Run: headless pygame with SDL's dummy video driver; simulated clock (each Clock.tick advances the game by its frame time, no real sleeping); random seed 0; keys injected as events and as key.get_pressed() state; no mouse input.
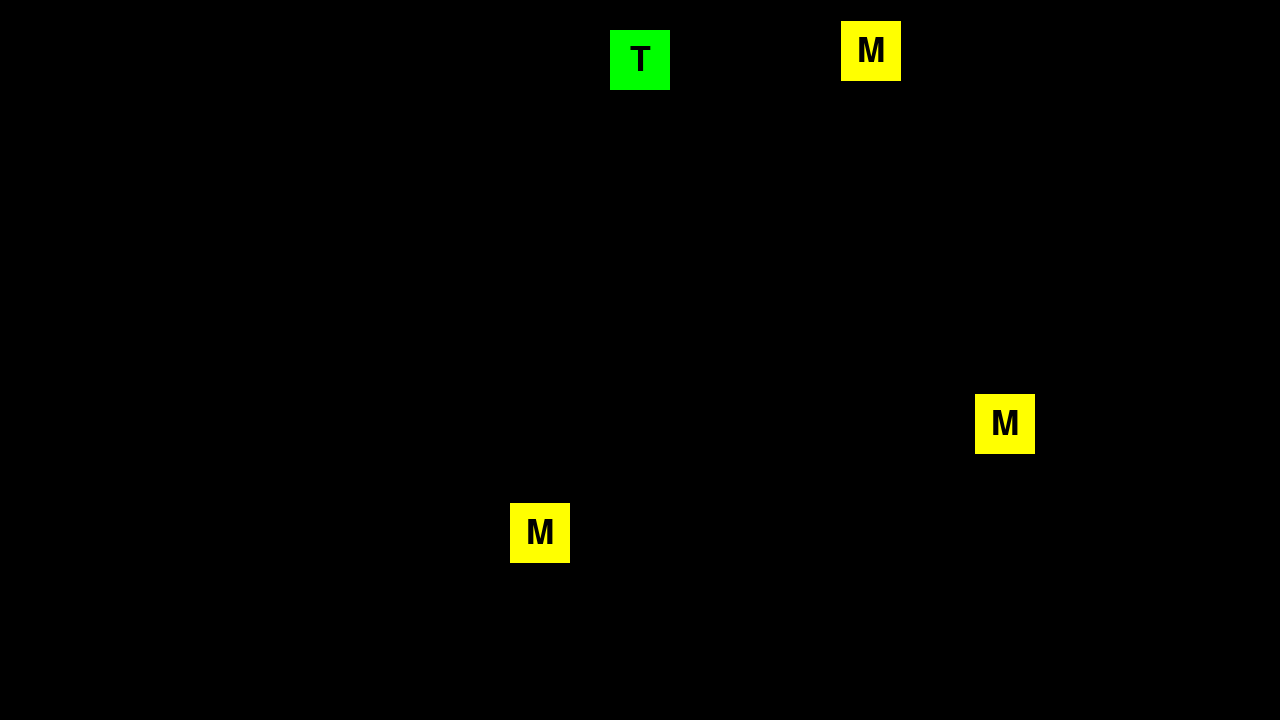
Frame 1 of 4 · flips 1–60 · no input
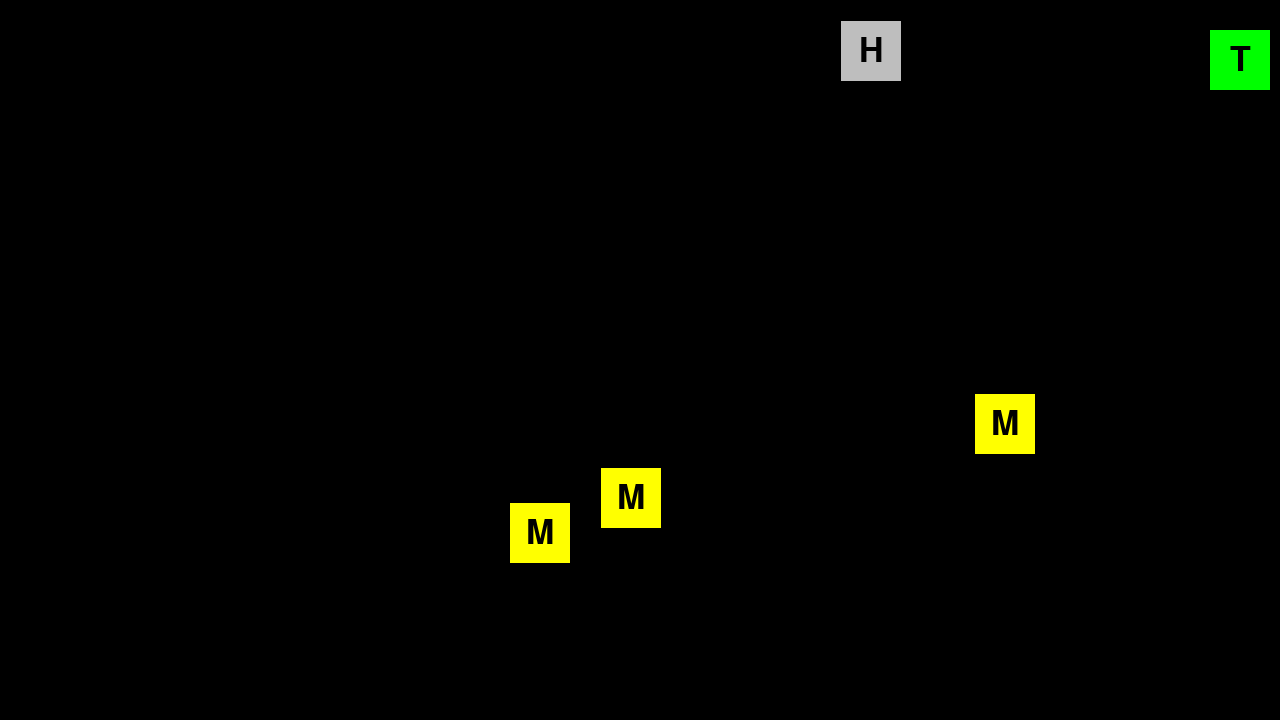
Frame 2 of 4 · flips 61–180 · tapped SPACE, RETURN · held RIGHT (→), D
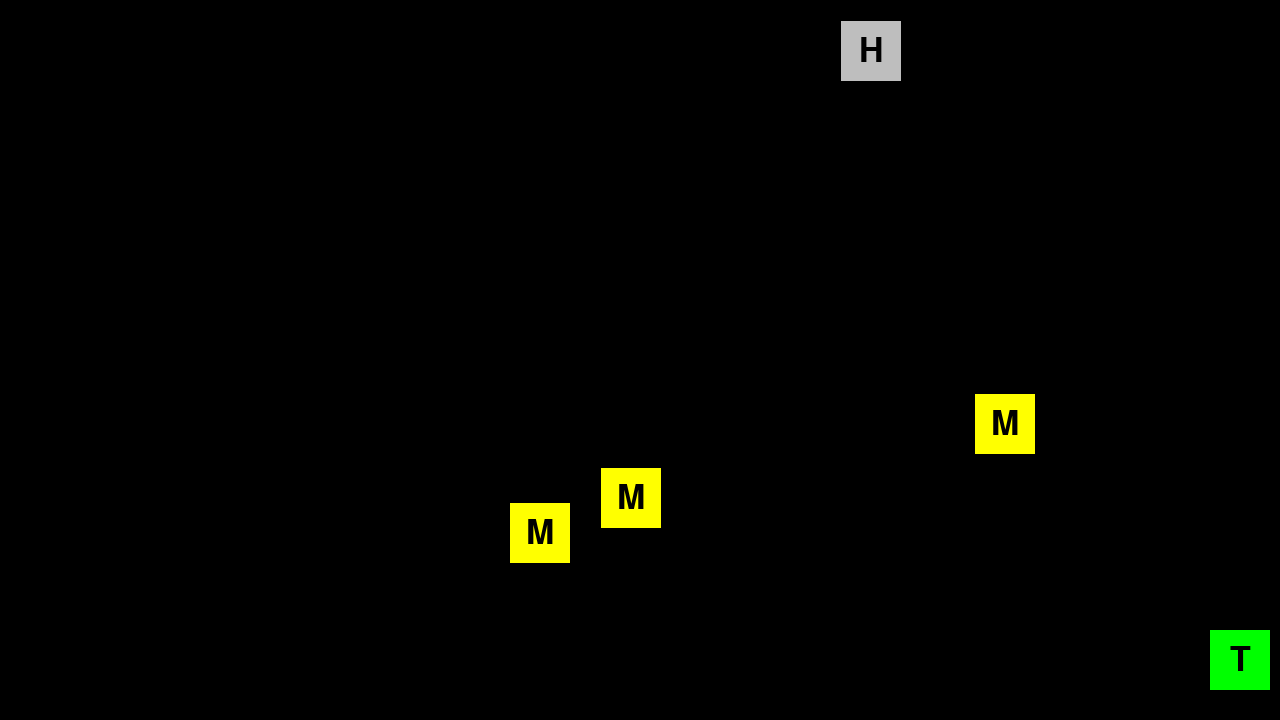
Frame 3 of 4 · flips 181–300 · held DOWN (↓), S
Frame 4 of 4 · flips 301–420 · held LEFT (←), A, UP (↑), W · screen same as frame 2, image omitted

The pygame program that drew these frames:

import pygame
import random

# Klasser
class Objekt:
    def __init__(self, x: int, y: int, tekst: str, farge: str):
        self.sidelengde = 60
        self.surface = pygame.Surface((self.sidelengde, self.sidelengde))
        self.rect = self.surface.get_rect()
        
        # self.rect = pygame.Rect(self.sidelengde, self.sidelengde, self.sidelengde, self.sidelengde)
        self.rect.centerx = x
        self.rect.centery = y
        self.surface.fill(farge)

        # Til bokstav tekst:
        self.fonten = pygame.font.SysFont("Open Sans", 50) # Skrift font
        self.tekst = self.fonten.render(tekst, True, "black") # Selve teksten
        self.tekst_ramme = self.tekst.get_rect() # Henter rammen rundt teksten
        self.tekst_ramme.center = self.rect.center # Plasserer sentrum av tekst-rammen på samme pos. som sentrum til rektangelet.

    def oppdater(self):
        self.tekst_ramme.center = self.rect.center

    def tegn(self, vindu):
        # pygame.draw.rect(vindu, self.farge, self.rect)
        vindu.blit(self.surface, self.rect)
        vindu.blit(self.tekst, (self.tekst_ramme))


class Troll(Objekt):
    def __init__(self):
        super().__init__(BREDDE//2, HOYDE//2, "T", "green") # Alle spillere skal ha disse verdiene
        self.spillerfart = 5 # Konstant fart hele tiden
        self.retning = random.randint(1, 4) # Jeg velger en tilfeldig start-retning for spilleren.
        
    def beveg(self):

        # Retninger:
        # 1 = Høyre
        # 2 = Ned
        # 3 = Venstre
        # 4 = Opp

        if self.retning == 1:
            self.rect.centerx += self.spillerfart
        elif self.retning == 2:
            self.rect.centery += self.spillerfart
        elif self.retning == 3:
            self.rect.centerx -= self.spillerfart
        elif self.retning == 4:
            self.rect.centery -= self.spillerfart


class Matbit(Objekt):
    def __init__(self, x: int, y: int):
        super().__init__(x, y, "M", "yellow") # Alle matbiter skal ha disse verdiene

class Hindring(Objekt):
    def __init__(self, x: int, y: int):
        super().__init__(x, y, "H", "gray") # Standardverdier




# 1. Oppsett
pygame.init()

BREDDE = 1280
HOYDE = 720
FPS = 60
vindu = pygame.display.set_mode((BREDDE, HOYDE))
klokke = pygame.time.Clock()

pygame.display.set_caption("Pactroll") # Navn på vinduet
font = pygame.font.SysFont("Open Sans", 24) # Skrifttype



spiller = Troll()


matbiter = []
for _ in range(3):

    # Her må jeg legge inn kode for å forsikre meg om at matbitene ikke spawner oppå hverandre.

    matbiter.append(Matbit(random.randint(10, BREDDE-10), random.randint(10, HOYDE-10)))


hindringer = []

# For at jeg ikke dør med en gang jeg spiser en matbit
tillatte_hindringer = []

kollisjon = False



while True:
    # 2. Håndter input
    for event in pygame.event.get():
        if event.type == pygame.QUIT:
            pygame.quit()
            raise SystemExit
        
        if event.type == pygame.KEYDOWN:
            if event.key == pygame.K_RIGHT:
                spiller.retning = 1
            if event.key == pygame.K_DOWN:
                spiller.retning = 2
            if event.key == pygame.K_LEFT:
                spiller.retning = 3
            if event.key == pygame.K_UP:
                spiller.retning = 4
            
    
    # 3. Oppdater spill
    spiller.beveg()
    spiller.oppdater()


    ## Kollisjoner:
    kollisjoner_liste = spiller.rect.collidelistall([matbit.rect for matbit in matbiter])
    if len(kollisjoner_liste) > 0:
        for i in kollisjoner_liste: # Det er en liste med indeks-er

            if not kollisjon: 
                kollisjon = True

                # Spawner en ny matbit på spillebrettet ved en kollisjon
                matbiter.append(Matbit(random.randint(10, BREDDE-10), random.randint(10, HOYDE-10)))

                # Jeg legger en hindring rett over matbiten, jeg fjerner ikke matbit.
                ny_hindring = Hindring(matbiter[i].rect.centerx, matbiter[i].rect.centery)

                hindringer.append(ny_hindring)
                tillatte_hindringer.append(ny_hindring) # For at spilleren ikke dør med en gang
    else:
        kollisjon = False # Når spiller ikke kolliderer lengre


    # For hver frame, sjekker jeg om spilleren kolliderer med noen av de tillatte hindringene 
    # (sjekker alle fra lista), Hvis spilleren ikke gjør det (lenger), 
    # fjerner jeg alt fra tillatte hindringer.
    kollisjonsindeks = spiller.rect.collidelist([hindring.rect for hindring in hindringer])    
    if kollisjonsindeks == -1:
        tillatte_hindringer.clear() # Fjerner alt fra lista!
        pass


    # Hvis spiller kolliderer med hindring (som ikke er tillatt), avslutt spillet
    for i in range(len(hindringer)):
        if spiller.rect.colliderect(hindringer[i].rect) and hindringer[i] not in tillatte_hindringer:
            pygame.quit()
            raise SystemExit


    # 4. Tegn

    vindu.fill("black") # Fyller vinduet med sort bakgrunn, for hver gang loopen kjører.

    for matbit in matbiter:
        matbit.tegn(vindu)
    
    for hindring in hindringer:
        hindring.tegn(vindu)

    spiller.tegn(vindu)


    pygame.display.flip() # Oppdaterer skjermen
    klokke.tick(FPS)
